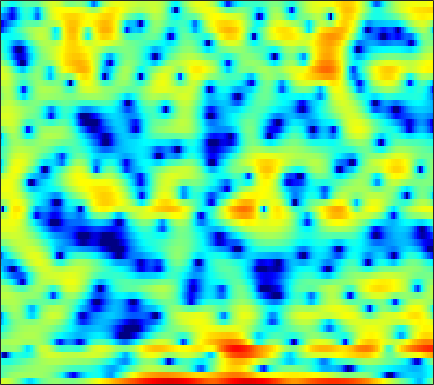

Source data for this figure (header and first rows):
3.1802, 3.1414, 3.0137, 2.7564, 2.4449, 1.9571, 1.2343, 0.58854, -0.45474, -1.7677, -3.2369, -4.4717, -5.8537, -6.5736, -6.4762, -5.5048, -4.2365, -3.217, -2.0991, -1.1817, -0.52173, -0.15768, 0.23089, 0.44727
-2.187, -1.43, -0.6299, -0.03114, 0.321, 0.6648, 0.8906, 0.9989, 1.087, 1.131, 1.134, 1.126, 1.125, 1.118, 1.119, 1.127, 1.126, 1.104, 1.05, 0.9379, 0.7507, 0.553, 0.1983, -0.2864
-1.89, -1.707, -1.46, -1.206, -1.018, -0.778, -0.5522, -0.3856, -0.1752, 0.01478, 0.2059, 0.3371, 0.497, 0.6443, 0.7519, 0.8632, 0.948, 0.9947, 1.023, 1.012, 0.9584, 0.8828, 0.7385, 0.5452
-3.691, -3.888, -4.011, -3.945, -3.759, -3.445, -3.069, -2.749, -2.334, -1.929, -1.536, -1.242, -0.8741, -0.4904, -0.2039, 0.1653, 0.5189, 0.7727, 1.074, 1.334, 1.544, 1.664, 1.777, 1.827
-11.47, -17.45, -18.94, -11.54, -8.518, -6.08, -4.647, -4.011, -3.671, -3.778, -4.086, -4.303, -4.349, -3.813, -3.033, -1.781, -0.4835, 0.3958, 1.353, 2.105, 2.634, 2.911, 3.115, 3.17
0.7764, 0.4264, 0.2419, 0.3336, 0.5252, 0.7362, 0.7562, 0.5525, -0.03924, -1.108, -2.728, -4.264, -6.055, -5.82, -4.255, -1.829, 0.1062, 1.233, 2.255, 2.826, 2.925, 2.796, 2.287, 1.445
0.9401, 1.076, 1.265, 1.438, 1.54, 1.649, 1.702, 1.701, 1.64, 1.503, 1.348, 1.227, 1.127, 1.125, 1.178, 1.294, 1.368, 1.366, 1.206, 0.853, 0.2189, -0.4719, -1.778, -3.571
-1.989, -1.439, -0.7861, -0.2248, 0.1507, 0.5845, 0.9217, 1.133, 1.368, 1.542, 1.674, 1.733, 1.784, 1.795, 1.775, 1.707, 1.574, 1.43, 1.154, 0.7724, 0.2452, -0.2227, -0.9507, -1.785
-4.715, -3.909, -2.892, -2.006, -1.4, -0.696, -0.1007, 0.2633, 0.6544, 0.9452, 1.151, 1.278, 1.383, 1.446, 1.478, 1.495, 1.48, 1.446, 1.353, 1.218, 1.022, 0.8301, 0.5054, 0.1107
-7.977, -6.623, -4.87, -3.311, -2.338, -1.298, -0.5393, -0.1262, 0.217, 0.368, 0.3632, 0.2924, 0.1722, 0.08151, 0.0753, 0.1793, 0.4132, 0.6468, 0.9944, 1.327, 1.573, 1.696, 1.767, 1.713
-9.693, -6.858, -4.105, -2.152, -1.078, -0.08271, 0.4934, 0.6625, 0.5424, 0.02824, -0.9294, -1.927, -3.673, -5.617, -6.63, -6.233, -4.307, -2.727, -0.9283, 0.4728, 1.521, 2.094, 2.616, 2.902
-1.093, -0.651, 0.02017, 0.6368, 1.004, 1.33, 1.406, 1.288, 0.859, 0.09358, -1.075, -2.265, -4.303, -6.665, -7.998, -7.631, -5.5, -3.831, -1.977, -0.6126, 0.3647, 0.8967, 1.403, 1.722
1.262, 1.428, 1.628, 1.775, 1.828, 1.824, 1.724, 1.57, 1.267, 0.8596, 0.3795, -0.0138, -0.5231, -0.9509, -1.164, -1.285, -1.252, -1.172, -1.081, -1.076, -1.19, -1.353, -1.614, -1.824
2.033, 2.158, 2.228, 2.199, 2.117, 1.947, 1.72, 1.534, 1.286, 1.054, 0.882, 0.7857, 0.7175, 0.6855, 0.6592, 0.5942, 0.4441, 0.2432, -0.2248, -0.9919, -2.206, -3.529, -6.108, -9.984
1.485, 1.48, 1.31, 0.9693, 0.6129, 0.009525, -0.6853, -1.22, -1.851, -2.234, -2.229, -1.946, -1.312, -0.5446, 0.01734, 0.6447, 1.067, 1.236, 1.199, 0.8438, 0.1506, -0.5958, -1.81, -2.997
-1.384, -1.697, -2.32, -3.15, -3.91, -5.16, -6.773, -8.363, -11.36, -15.88, -17.62, -13.32, -8.475, -5.15, -3.306, -1.439, -0.08535, 0.645, 1.341, 1.76, 1.97, 2.03, 2.051, 2.075
-4.732, -5.516, -6.754, -8.171, -9.248, -10.47, -11.34, -11.8, -12.21, -12.28, -11.38, -9.918, -7.441, -5.01, -3.404, -1.605, -0.1944, 0.6428, 1.499, 2.106, 2.512, 2.715, 2.884, 2.985
-6.854, -7.942, -9.941, -12.99, -16.67, -27.02, -21.49, -15.63, -11.29, -8.4, -6.171, -4.712, -2.974, -1.424, -0.402, 0.767, 1.7, 2.243, 2.766, 3.065, 3.17, 3.133, 2.965, 2.698
-8.189, -8.072, -8.078, -8.303, -8.502, -8.422, -7.571, -6.466, -4.691, -2.918, -1.323, -0.2611, 0.962, 1.977, 2.603, 3.251, 3.68, 3.858, 3.896, 3.699, 3.256, 2.757, 1.86, 0.7005
-11.07, -8.504, -6.234, -4.669, -3.746, -2.692, -1.711, -0.9863, -0.04594, 0.8589, 1.688, 2.239, 2.861, 3.336, 3.586, 3.767, 3.765, 3.63, 3.26, 2.653, 1.777, 0.9104, -0.5825, -2.576
-4.753, -3.871, -2.695, -1.625, -0.9091, -0.06467, 0.6647, 1.148, 1.712, 2.181, 2.553, 2.765, 2.95, 3.013, 2.971, 2.8, 2.48, 2.141, 1.547, 0.7838, -0.1583, -0.9892, -2.26, -3.703
-0.2152, 0.09727, 0.5549, 1.02, 1.352, 1.75, 2.085, 2.286, 2.483, 2.588, 2.6, 2.544, 2.378, 2.107, 1.836, 1.38, 0.8129, 0.3207, -0.4235, -1.259, -2.176, -2.902, -3.901, -4.916
2.272, 2.41, 2.593, 2.76, 2.864, 2.96, 2.997, 2.972, 2.86, 2.654, 2.347, 2.047, 1.555, 0.9639, 0.4609, -0.2908, -1.12, -1.788, -2.738, -3.742, -4.778, -5.561, -6.582, -7.531
3.626, 3.672, 3.729, 3.768, 3.774, 3.73, 3.599, 3.433, 3.101, 2.632, 2.016, 1.461, 0.6074, -0.3593, -1.15, -2.258, -3.406, -4.293, -5.509, -6.796, -8.177, -9.275, -10.8, -12.21
3.938, 3.928, 3.997, 4.121, 4.213, 4.272, 4.196, 4.022, 3.597, 2.927, 1.995, 1.117, -0.2758, -1.892, -3.19, -4.91, -6.473, -7.48, -8.669, -9.862, -11.33, -12.8, -15.5, -19.71
1.887, 1.786, 2.342, 3.316, 4.041, 4.789, 5.194, 5.239, 4.942, 4.221, 3.054, 1.847, -0.2833, -3.133, -5.899, -10.59, -15.15, -15.05, -12.77, -11.52, -11.37, -11.83, -13, -14.48
-10.98, -19.1, -3.981, 0.9062, 3.031, 4.8, 5.742, 6.029, 5.939, 5.359, 4.289, 3.174, 1.236, -1.252, -3.467, -6.685, -9.195, -9.691, -9.13, -8.565, -8.562, -8.908, -9.797, -11
0.8838, 0.8834, 1.563, 2.639, 3.414, 4.209, 4.635, 4.713, 4.495, 3.936, 3.074, 2.253, 0.985, -0.4175, -1.497, -2.865, -4.036, -4.77, -5.592, -6.375, -7.307, -8.229, -9.906, -12.46
3.375, 3.521, 3.727, 3.926, 4.029, 4.04, 3.869, 3.591, 3.011, 2.202, 1.209, 0.3728, -0.8006, -1.943, -2.715, -3.62, -4.311, -4.745, -5.256, -5.766, -6.315, -6.787, -7.527, -8.368
4.017, 4.212, 4.378, 4.402, 4.319, 4.041, 3.535, 2.975, 1.98, 0.6747, -0.9591, -2.368, -4.364, -6.186, -7.101, -7.498, -7.275, -6.909, -6.426, -6.046, -5.762, -5.578, -5.345, -5.096
3.683, 3.952, 4.225, 4.357, 4.33, 4.093, 3.562, 2.944, 1.76, 0.08793, -2.218, -4.538, -8.916, -16.72, -39.69, -16.65, -11.63, -9.722, -8.189, -7.194, -6.427, -5.887, -5.121, -4.28
1.59, 2.17, 2.951, 3.619, 3.968, 4.173, 4.051, 3.727, 2.956, 1.776, 0.1775, -1.27, -3.419, -5.49, -6.681, -7.57, -7.998, -8.341, -9, -9.721, -9.841, -9.215, -7.632, -5.836
-4.849, -2.421, 0.1742, 2.046, 3.056, 3.964, 4.434, 4.53, 4.351, 3.853, 3.074, 2.341, 1.217, -0.0349, -1.048, -2.545, -4.35, -6.058, -9.25, -14.72, -25.28, -17.83, -11.2, -7.794
-6.277, -3.894, -1.224, 0.7777, 1.921, 3.041, 3.772, 4.093, 4.266, 4.172, 3.853, 3.475, 2.801, 1.955, 1.224, 0.09993, -1.211, -2.297, -3.821, -5.218, -6.147, -6.397, -6.342, -6.241
-2.7, -1.926, -0.7773, 0.3515, 1.115, 1.968, 2.609, 2.951, 3.218, 3.291, 3.188, 3.011, 2.658, 2.19, 1.77, 1.144, 0.4671, -0.07361, -0.8085, -1.528, -2.209, -2.701, -3.381, -4.234
-3.022, -2.329, -1.339, -0.378, 0.2729, 1.005, 1.555, 1.843, 2.065, 2.13, 2.065, 1.96, 1.777, 1.562, 1.387, 1.145, 0.895, 0.696, 0.4081, 0.08302, -0.2904, -0.6124, -1.101, -1.671
-5.843, -4.372, -2.605, -1.181, -0.3558, 0.435, 0.9, 1.049, 1.03, 0.8082, 0.4757, 0.2156, -0.04965, -0.1397, -0.0739, 0.1331, 0.3907, 0.5838, 0.7922, 0.9164, 0.9437, 0.9004, 0.7587, 0.5517
-7.779, -4.85, -2.241, -0.5379, 0.3066, 0.9583, 1.12, 0.9406, 0.3018, -0.7963, -2.309, -3.59, -4.951, -5.003, -4.142, -2.574, -1.132, -0.2651, 0.6055, 1.199, 1.573, 1.744, 1.857, 1.869
-0.8964, -0.07067, 0.9661, 1.742, 2.107, 2.27, 2.023, 1.542, 0.4249, -1.372, -4.177, -7.37, -14.43, -14.16, -8.9, -4.779, -2.344, -1.147, -0.09177, 0.5286, 0.8601, 0.9864, 1.075, 1.118
2.55, 2.745, 2.994, 3.156, 3.179, 3.043, 2.678, 2.245, 1.437, 0.386, -0.8167, -1.696, -2.593, -2.88, -2.691, -2.184, -1.681, -1.436, -1.359, -1.572, -2.033, -2.466, -2.989, -3.2
3.321, 3.396, 3.456, 3.451, 3.386, 3.201, 2.897, 2.593, 2.108, 1.56, 0.9914, 0.5858, 0.1202, -0.2557, -0.4996, -0.8146, -1.216, -1.653, -2.514, -3.834, -5.829, -7.956, -11.92, -15.08
2.76, 2.922, 3.069, 3.104, 3.051, 2.873, 2.59, 2.317, 1.914, 1.504, 1.115, 0.854, 0.5555, 0.289, 0.08544, -0.2294, -0.6733, -1.137, -2.006, -3.252, -4.951, -6.559, -8.897, -10.14
1.251, 1.746, 2.192, 2.369, 2.329, 2.065, 1.592, 1.142, 0.4757, -0.1477, -0.5773, -0.7195, -0.6917, -0.4885, -0.2968, -0.1025, -0.03699, -0.0944, -0.3313, -0.734, -1.261, -1.669, -2.125, -2.369
-0.1301, 0.8318, 1.579, 1.823, 1.7, 1.147, 0.1266, -0.9442, -2.792, -4.938, -6.505, -6.441, -4.906, -3.029, -1.83, -0.6016, 0.2515, 0.6753, 1.017, 1.157, 1.15, 1.09, 0.9803, 0.8663
0.7288, 1.425, 1.929, 1.968, 1.698, 0.91, -0.4085, -1.843, -4.547, -8.674, -14.22, -13.23, -7.91, -4.319, -2.501, -0.7837, 0.3664, 0.9454, 1.43, 1.658, 1.724, 1.695, 1.603, 1.497
2.33, 2.57, 2.661, 2.453, 2.103, 1.384, 0.4268, -0.4201, -1.598, -2.644, -3.245, -3.244, -2.672, -1.764, -1.025, -0.1611, 0.4394, 0.7115, 0.806, 0.6231, 0.2445, -0.08731, -0.4442, -0.5612
3.409, 3.431, 3.231, 2.782, 2.291, 1.483, 0.5311, -0.1933, -1.074, -1.702, -1.973, -1.917, -1.521, -0.9278, -0.4475, 0.1099, 0.4273, 0.4304, 0.03662, -0.9217, -2.644, -4.497, -7.328, -7.772
3.192, 3.002, 2.454, 1.601, 0.7672, -0.5989, -2.234, -3.595, -5.476, -6.975, -7.291, -6.593, -5.011, -3.29, -2.172, -1.011, -0.2425, 0.01384, -0.09866, -0.8315, -2.296, -3.952, -6.46, -6.664
0.8287, 0.3397, -0.6263, -1.951, -3.186, -5.194, -7.674, -9.919, -13.96, -21.14, -27.48, -17.68, -11.54, -7.77, -5.688, -3.652, -2.173, -1.393, -0.7047, -0.3743, -0.2497, -0.2098, -0.0361, 0.4139
-1.373, -2.153, -3.458, -5.127, -6.651, -9.03, -11.78, -13.89, -16.14, -16.92, -15.77, -14.05, -11.32, -8.601, -6.808, -4.729, -3.064, -2.053, -0.9884, -0.1749, 0.4636, 0.8791, 1.402, 1.955
-2.428, -3.271, -4.606, -6.283, -7.831, -10.5, -14.17, -18.33, -30.86, -23.92, -16.31, -12.95, -9.685, -7.118, -5.508, -3.692, -2.217, -1.299, -0.3158, 0.4721, 1.071, 1.439, 1.86, 2.264
-2.917, -3.53, -4.422, -5.404, -6.237, -7.464, -8.792, -9.719, -10.34, -9.883, -8.424, -7.084, -5.279, -3.635, -2.518, -1.226, -0.18, 0.4544, 1.109, 1.533, 1.753, 1.789, 1.717, 1.579
-4.737, -4.973, -5.035, -4.927, -4.822, -4.661, -4.489, -4.311, -3.928, -3.336, -2.564, -1.888, -0.9477, -0.02098, 0.6123, 1.364, 1.974, 2.312, 2.598, 2.611, 2.325, 1.854, 0.796, -0.8867
-13.53, -12.16, -9.586, -7.579, -6.423, -5.221, -4.189, -3.463, -2.58, -1.727, -0.9519, -0.4154, 0.2414, 0.8094, 1.175, 1.562, 1.895, 2.096, 2.267, 2.304, 2.072, 1.651, 0.603, -1.178
-16.49, -14.94, -12.42, -10.61, -9.599, -8.459, -7.224, -6.226, -4.859, -3.642, -2.632, -2.085, -1.623, -1.463, -1.485, -1.607, -1.655, -1.493, -0.9857, -0.2352, 0.489, 0.9159, 1.279, 1.454
-9.191, -9.791, -10.78, -12.34, -13.98, -15.7, -13.93, -11.18, -8.017, -5.773, -4.321, -3.68, -3.459, -3.971, -4.919, -7.056, -10.12, -11.18, -8.019, -4.279, -1.516, 0.007443, 1.528, 2.616
-5.325, -6.105, -7.571, -9.697, -11.74, -14.05, -12.65, -10.15, -7.198, -5.1, -3.795, -3.246, -3.062, -3.516, -4.345, -6.116, -8.223, -8.691, -6.478, -3.37, -0.8276, 0.6541, 2.155, 3.235
-2.091, -2.509, -3.162, -3.846, -4.274, -4.559, -4.42, -4.072, -3.404, -2.706, -2.109, -1.797, -1.535, -1.454, -1.474, -1.514, -1.427, -1.173, -0.527, 0.3364, 1.276, 1.921, 2.618, 3.085
